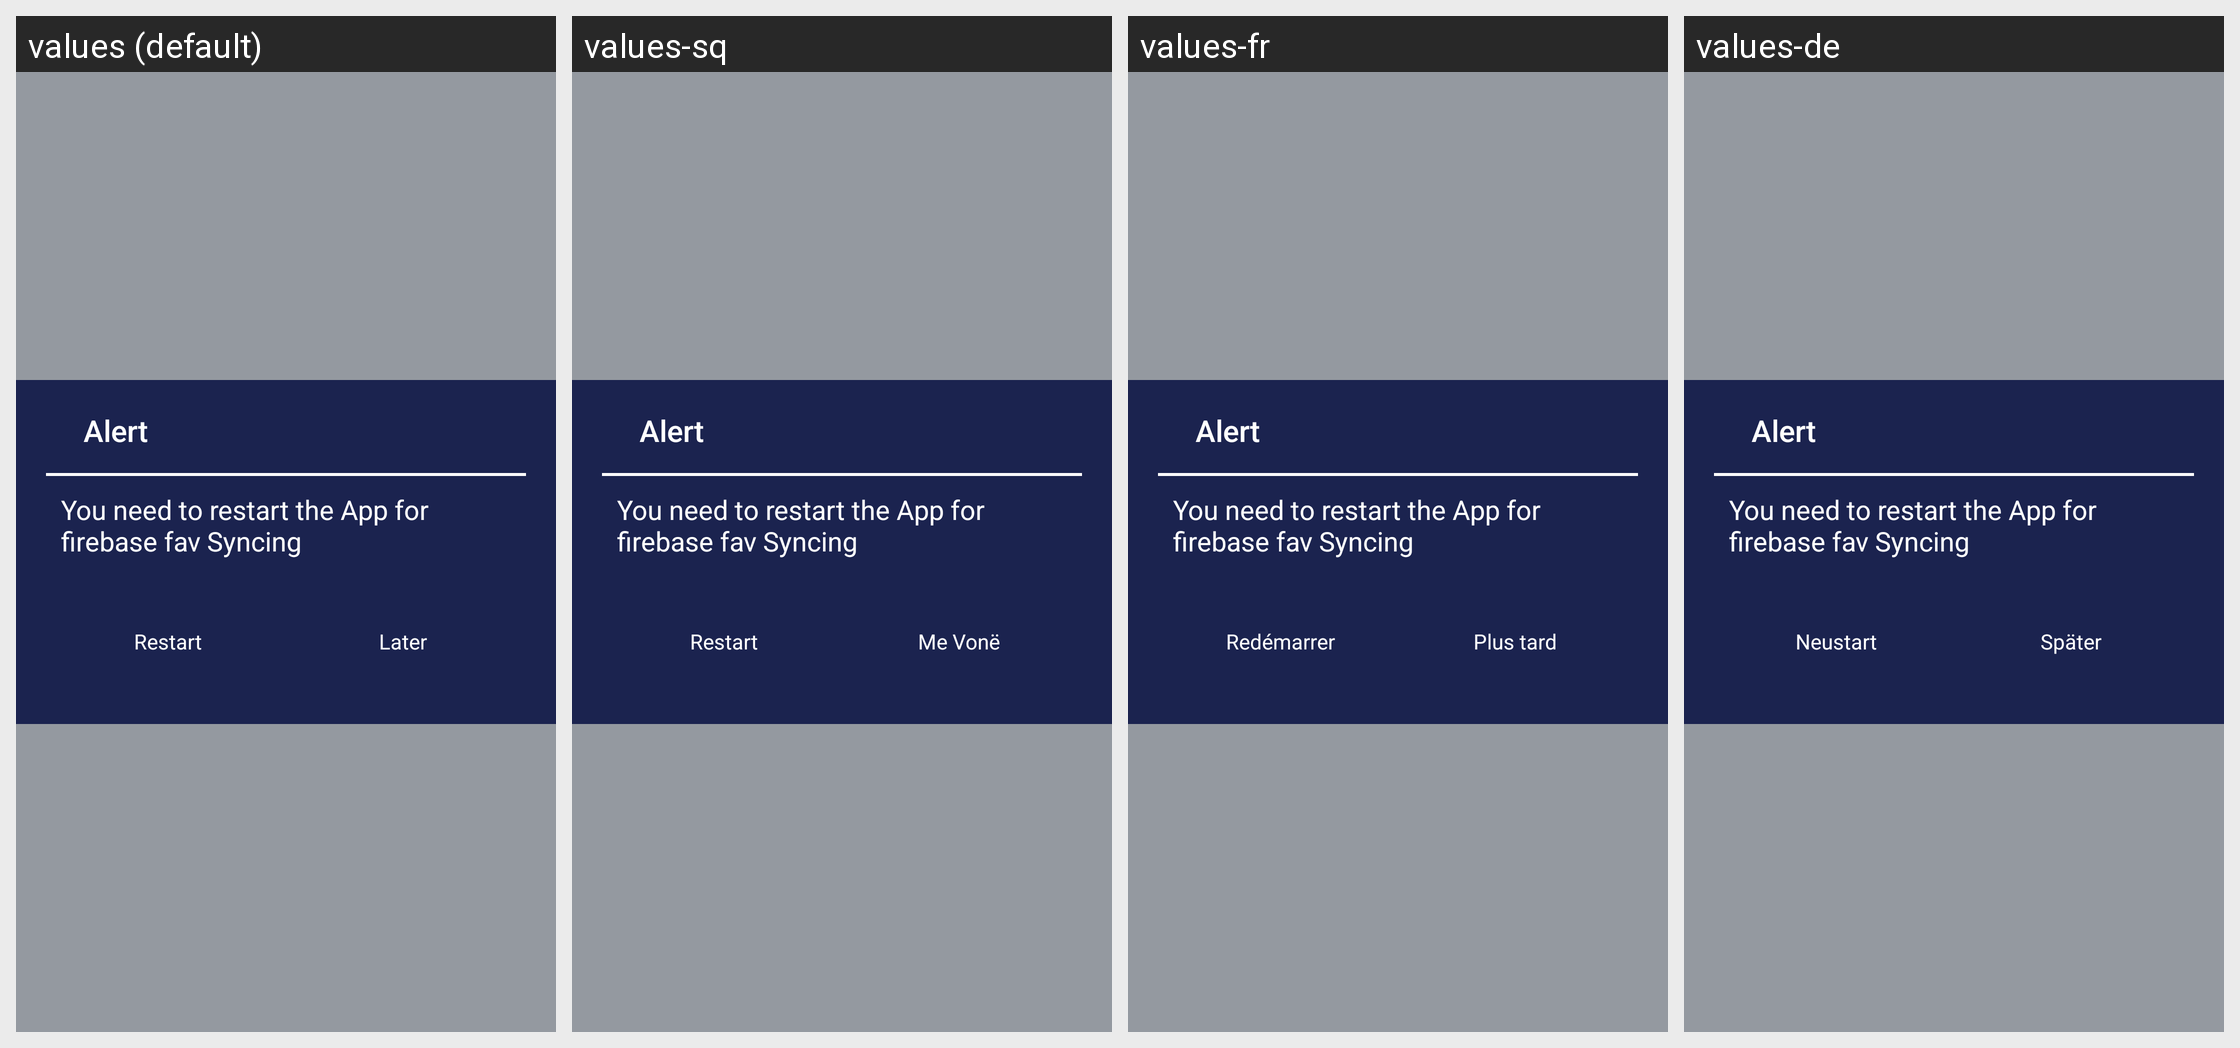

Locale-by-locale string values for the Android screen shown in this grid:
Android screen res/layout/firebase_fav_popup.xml rendered under 4 locales, left to right: values (default), values-sq, values-fr, values-de. Device: Nexus 5 (rendered at 1080×1920; each locale shown at half size, 540×960, under a caption strip naming it); theme AppTheme.NoActionBar.
Other locales in the repository, not shown: values-af, values-am, values-ar, values-as, values-az, values-be, values-bg, values-bn, values-bs, values-ca, values-cs, values-da, values-el, values-en-rAU, values-en-rCA, values-en-rGB, values-es, values-es-rUS, values-et, values-eu, values-fa, values-fi, values-fr-rCA, values-gl, values-gu, values-he, values-hi, values-hr, values-hu, values-hy, values-id, values-in, values-is, values-it, values-iw, values-ja, values-ka, values-kk, values-km, values-kn, values-ko, values-ky, values-lo, values-lt, values-lv, values-mk, values-ml, values-mn, values-mr, values-ms, values-my, values-nb, values-ne, values-nl, values-or, values-pa, values-pl, values-pt, values-pt-rBR, values-pt-rPT, values-ro, values-ru, values-si, values-sk, values-sl, values-sr, values-sv, values-sw, values-ta, values-te, values-th, values-tl, values-tr, values-uk, values-ur, values-uz, values-vi, values-zh-rCN, values-zh-rHK, values-zh-rTW, values-zu.
Strings drawn on this screen, with the default value and each locale's value (text and hints the layout hard-codes, and strings that could not be matched under every locale, appear in the picture but are not listed):

alert_popup
  values: Alert
  values-sq: Alert  [not translated; the default value is used]
  values-fr: Alert  [not translated; the default value is used]
  values-de: Alert  [not translated; the default value is used]

restart_app
  values: You need to restart the App for firebase fav Syncing
  values-sq: You need to restart the App for firebase fav Syncing  [not translated; the default value is used]
  values-fr: You need to restart the App for firebase fav Syncing  [not translated; the default value is used]
  values-de: You need to restart the App for firebase fav Syncing  [not translated; the default value is used]

restart
  values: Restart
  values-sq: Restart
  values-fr: Redémarrer
  values-de: Neustart

later
  values: Later
  values-sq: Me Vonë
  values-fr: Plus tard
  values-de: Später
